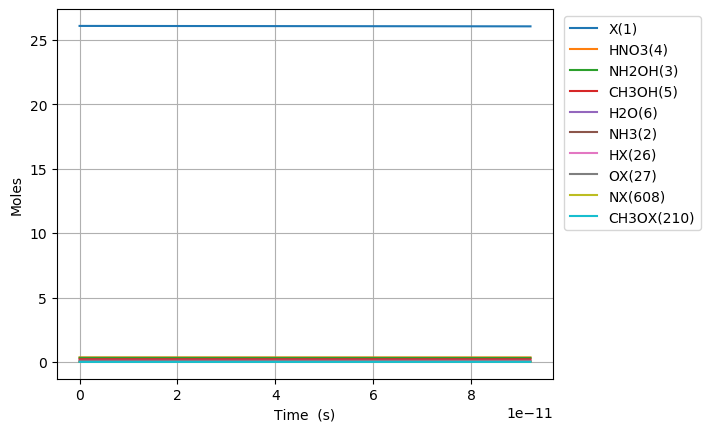

The data file committed next to this chart (first rows):
Time (s), Volume (m^3), Ne, X(1), NH3(2), NH2OH(3), HNO3(4), CH3OH(5), H2O(6), N2(7), O2(8), NO2(9), NO(10), N2O(11), CO2(12), H2(13), CO(14), CH4(15), C2H6(16), CH2O(17), CH3(18), C3H8(19), H(20), C2H5(21)
0.0, 0.105, 0.0, 26.08, 0.03108, 0.3194, 0.3505, 0.207, 0.09202, 0.0, 0.0, 0.0, 0.0, 0.0, 0.0, 0.0, 0.0, 0.0, 0.0, 0.0, 0.0, 0.0, 0.0, 0.0
1.4075038703986259e-27, 0.105, 0.0, 26.08, 0.03108, 0.3194, 0.3505, 0.207, 0.09202, 0.0, 9.482257098754236e-68, 3.0566329172803066e-22, 1.0007323861425749e-64, 0.0, 6.93219961070195e-111, 1.3383459645098005e-45, 3.2533554443563127e-70, 1.4257815183330904e-52, 8.874708123991981e-77, 8.130461949186771e-42, 3.9872628309420425e-29, -3.54149672000049e-123, 2.16704891940905e-25, 1.9217344744863169e-78
3.941010837116153e-27, 0.105, 0.0, 26.08, 0.03108, 0.3194, 0.3505, 0.207, 0.09202, 0.0, 1.43295869246741e-66, 8.558572168384859e-22, 1.512306781782052e-63, 0.0, 4.217195306606716e-109, 8.083609641698211e-45, 3.862383583540489e-69, 8.611720370731867e-52, 1.3411458916976365e-75, 4.91079901730881e-41, 1.116433592663772e-28, -1.81780606114968e-123, 6.067736974345341e-25, 2.9041251378436656e-77
9.008024770551207e-27, 0.105, 0.0, 26.08, 0.03108, 0.3194, 0.3505, 0.207, 0.09202, 0.0, 1.5415115716910113e-65, 1.9562450670593965e-21, 1.626870625324962e-62, 0.0, 1.9038435475376767e-107, 3.8919100888721146e-44, 3.792111105943735e-68, 4.146172655312627e-51, 1.4427435503010902e-74, 2.3643383348235133e-40, 2.5518482118029077e-28, 8.294871984917563e-122, 1.3869113084217921e-24, 3.124125300482847e-76
1.9142052637421316e-26, 0.105, 0.0, 26.08, 0.03108, 0.3194, 0.3505, 0.207, 0.09202, 0.0, 1.416914713439083e-64, 4.1570207675012174e-21, 1.4953743897994107e-61, 0.0, 7.188550985951042e-106, 1.6996993998025588e-43, 3.354079328917758e-67, 1.810742528283025e-50, 1.3261298855518392e-73, 1.03256866754672e-39, 5.422677450081178e-28, 3.3943379750128225e-120, 2.9471865303963083e-24, 2.8716093905353514e-75
3.9410108371161527e-26, 0.105, 0.0, 26.08, 0.03108, 0.3194, 0.3505, 0.207, 0.09202, 0.0, 1.2122003685278031e-63, 8.55857216838486e-21, 1.2793242735141765e-60, 0.0, 2.4940422790992046e-104, 7.095910527685153e-43, 2.819305774399595e-66, 7.559493610202046e-50, 1.1345320369213559e-72, 4.310770925458825e-39, 1.116433592663772e-27, 1.200457648668585e-118, 6.0677369743453394e-24, 2.4567222913695603e-74
7.994621983864196e-26, 0.105, 0.0, 26.08, 0.03108, 0.3194, 0.3505, 0.207, 0.09202, 0.0, 1.002270706355476e-62, 1.7361674970152143e-20, 1.0577700490472676e-59, 0.0, 8.306202095729966e-103, 2.898911082487673e-42, 2.3114372091397016e-65, 3.0882997999702065e-49, 9.380530278250128e-72, 1.761090580041651e-38, 2.26476528797508e-27, 4.033146076628679e-117, 1.2308837862243403e-23, 2.0312654988553363e-73
1.6101844277360283e-25, 0.105, 0.0, 26.08, 0.03108, 0.3194, 0.3505, 0.207, 0.09202, 0.0, 8.150298931176199e-62, 3.496788057368671e-20, 8.601610368848273e-59, 0.0, 2.711282707649838e-101, 1.1717862884271564e-41, 1.8718617800285677e-64, 1.2483401568135006e-48, 7.628091434368638e-71, 7.118609698686577e-38, 4.561428678597697e-27, 1.3221223076820818e-115, 2.4791039638039525e-23, 1.6517913692654647e-72
3.231628886435245e-25, 0.105, 0.0, 26.08, 0.03108, 0.3194, 0.3505, 0.207, 0.09202, 0.0, 6.573511352849224e-61, 7.018029178075584e-20, 6.937510377211384e-58, 0.0, 8.762397215380209e-100, 4.711701766342181e-41, 1.5066372088785638e-63, 5.019520866552378e-48, 6.152332088408177e-70, 2.8623616510589978e-37, 9.154755459842929e-27, 4.2819141388337046e-114, 4.975544318963176e-23, 1.3322295795643824e-71
6.474517803833679e-25, 0.105, 0.0, 26.08, 0.03108, 0.3194, 0.3505, 0.207, 0.09202, 0.0, 5.280201801491292e-60, 1.406051141948941e-19, 5.572585612975095e-57, 0.0, 2.817855632246432e-98, 1.8896036557365345e-40, 1.208981475455456e-62, 2.0130523710453794e-47, 4.941887711581267e-69, 1.1479350443285094e-36, 1.8341409022333397e-26, 1.3784484722187158e-112, 9.968425029281618e-23, 1.0701192480586238e-70
1.2960295638630548e-24, 0.105, 0.0, 26.08, 0.03108, 0.3194, 0.3505, 0.207, 0.09202, 0.0, 4.232735301776872e-59, 2.8145475902317067e-19, 4.467117116537439e-56, 0.0, 9.039425234633046e-97, 7.568274839986499e-40, 9.686563824603243e-62, 8.062709509595123e-47, 3.961534683829613e-68, 4.597727774711891e-36, 3.671471614731433e-26, 4.4242578301692984e-111, 1.995418644991848e-22, 8.578330315120494e-70
2.5931851308224287e-24, 0.105, 0.0, 26.08, 0.03108, 0.3194, 0.3505, 0.207, 0.09202, 0.0, 3.3896211408037815e-58, 5.631540486797236e-19, 3.577316684628324e-55, 0.0, 2.896187294447944e-95, 3.029285564841215e-39, 7.75514090588434e-61, 3.227185006577243e-46, 3.172440693066552e-67, 1.8402893123231272e-35, 7.346133039727618e-26, 1.4178817628451873e-109, 3.9925709291192133e-22, 6.869621584114641e-69
5.187496264741176e-24, 0.105, 0.0, 26.08, 0.03108, 0.3194, 0.3505, 0.207, 0.09202, 0.0, 2.713070743482582e-57, 1.1265526279928291e-18, 2.863303252509127e-54, 0.0, 9.273517587247583e-94, 1.2121114331091706e-38, 6.206469671478903e-60, 1.2912943629443801e-45, 2.5392383609430373e-66, 7.363554337128024e-35, 1.4695455889719977e-25, 4.5406153526606465e-108, 7.9868754973739115e-22, 5.498481560165838e-68
1.0376118532578671e-23, 0.105, 0.0, 26.08, 0.03108, 0.3194, 0.3505, 0.207, 0.09202, 0.0, 2.171006261344905e-56, 2.2533497866190393e-18, 2.291222705585302e-53, 0.0, 2.9684409411146935e-92, 4.849256011060751e-38, 4.966118718736715e-59, 5.166018292170108e-45, 2.0319051369734003e-65, 2.9459012207141682e-34, 2.9394101589704674e-25, 1.4535401387976103e-106, 1.5975484633883182e-21, 4.3998992373072105e-67
2.0753363068253662e-23, 0.105, 0.0, 26.08, 0.03108, 0.3194, 0.3505, 0.207, 0.09202, 0.0, 1.7370249025446285e-55, 4.5069441038714566e-18, 1.8332102342310997e-52, 0.0, 9.500476150185845e-91, 1.939877072876111e-37, 3.9732722100811506e-58, 2.0665754969231057e-44, 1.6257299139914465e-64, 1.178456392287828e-33, 5.879139298967395e-25, 4.652197791381299e-105, 3.1952702906901217e-21, 3.5203650399217054e-66
4.1507852139603644e-23, 0.105, 0.0, 26.08, 0.03108, 0.3194, 0.3505, 0.207, 0.09202, 0.0, 1.38970788479227e-54, 9.01413273837627e-18, 1.4666610209563738e-51, 0.0, 3.0403870474902712e-89, 7.759958451509751e-37, 3.178768673638075e-57, 8.266638359778956e-44, 1.3006662579833214e-63, 4.714017383985069e-33, 1.1758597578961215e-24, 1.4888424036573278e-103, 6.390713945293526e-21, 2.816470302849064e-65
8.301683028230361e-23, 0.105, 0.0, 26.08, 0.03108, 0.3194, 0.3505, 0.207, 0.09202, 0.0, 1.1118014940102587e-53, 1.8028510007385828e-17, 1.1733659513269084e-50, 0.0, 9.729615564856682e-88, 3.1041540631855595e-36, 2.5430753083148324e-56, 3.306722619526419e-43, 1.0405659381077312e-62, 1.8856453172436147e-32, 2.3517514138948682e-24, 4.76451828025541e-102, 1.2781601254499522e-20, 2.2532475528201808e-64
1.6603478656770351e-22, 0.105, 0.0, 26.08, 0.03108, 0.3194, 0.3505, 0.207, 0.09202, 0.0, 8.89455269893535e-53, 3.6057264545404655e-17, 9.387076151127906e-50, 0.0, 3.1135382696777695e-86, 1.241760281418048e-35, 2.0344844036371552e-55, 1.3227025030531987e-42, 8.324659233755972e-62, 7.54265799695561e-32, 4.703534725892296e-24, 1.5246814648010174e-100, 2.556337587290827e-20, 1.802626566907726e-63
3.3207069913850337e-22, 0.105, 0.0, 26.08, 0.03108, 0.3194, 0.3505, 0.207, 0.09202, 0.0, 7.115698458318898e-52, 7.211477362144117e-17, 7.509720337558807e-49, 0.0, 9.963426705441022e-85, 4.967754593392216e-35, 1.627597200010177e-54, 5.290836922817012e-42, 6.659780078964088e-61, 3.0170785444459847e-31, 9.407101349886886e-24, 4.8790376723145915e-99, 5.11269251097128e-20, 1.4421126634737893e-62
6.641425242801031e-22, 0.105, 0.0, 26.08, 0.03108, 0.3194, 0.3505, 0.207, 0.09202, 0.0, 5.692581286408914e-51, 1.4422979177350968e-16, 6.007800036797284e-48, 0.0, 3.188317179243468e-83, 1.9876574538871083e-34, 1.3020816536481974e-53, 2.116340151258976e-41, 5.327845140034839e-60, 1.206834486917343e-30, 1.8814234597875015e-23, 1.561301172793524e-97, 1.0225402358326993e-19, 1.1536946947753642e-61
1.3282861745633025e-21, 0.105, 0.0, 26.08, 0.03108, 0.3194, 0.3505, 0.207, 0.09202, 0.0, 4.554074037045257e-50, 2.8845982807762855e-16, 4.806249536151229e-47, 0.0, 1.0202673296812256e-81, 7.955044411924261e-34, 1.0416669168363258e-52, 8.46537136930703e-41, 4.262284542788486e-59, 4.827344085949073e-30, 3.7628501093847044e-23, 4.9961783412310895e-96, 2.045082205301766e-19, 9.229575814221128e-61
2.6565734751297014e-21, 0.105, 0.0, 26.08, 0.03108, 0.3194, 0.3505, 0.207, 0.09202, 0.0, 3.6432628328059695e-49, 5.769199006857936e-16, 3.845003431602243e-46, 0.0, 3.2648809848205277e-80, 3.185543341896706e-33, 8.333342293713511e-52, 3.386150700574083e-40, 3.409831006536821e-58, 1.93093886203223e-29, 7.52570340857742e-23, 1.5987794033236067e-94, 4.0901661442315946e-19, 7.383667953788051e-60
5.313148076262498e-21, 0.105, 0.0, 26.08, 0.03108, 0.3194, 0.3505, 0.207, 0.09202, 0.0, 2.9146117075119e-48, 1.1538400459018333e-15, 3.076004266342665e-45, 0.0, 1.0447763667128152e-78, 1.2770365259979362e-32, 6.666677551935673e-51, 1.354460710796685e-39, 2.727866154150228e-57, 7.72375790340263e-29, 1.5051410006956096e-22, 5.1160978252401844e-93, 8.180334022058035e-19, 5.906937283991338e-59
1.0626297278528094e-20, 0.105, 0.0, 26.08, 0.03108, 0.3194, 0.3505, 0.207, 0.09202, 0.0, 2.331689942514155e-47, 2.3076803363327497e-15, 2.460804021478849e-44, 0.0, 3.3433738434836714e-77, 5.130696233554536e-32, 5.333345021702167e-50, 5.417843704294381e-39, 2.18229346288496e-56, 3.0895036523901204e-28, 3.0102823203686403e-22, 1.6371519016100534e-91, 1.6360669777578043e-18, 4.725550995569769e-58
2.1252595683059285e-20, 0.105, 0.0, 26.08, 0.03108, 0.3194, 0.3505, 0.207, 0.09202, 0.0, 1.8653521846094775e-46, 4.6153609171899354e-15, 1.968643460513353e-43, 0.0, 1.0699364075080393e-75, 2.070316577264478e-31, 4.266679598811187e-49, 2.16713765391803e-38, 1.7458349861280513e-55, 1.2358015591412758e-27, 6.0205649597038885e-22, 5.23888704117521e-90, 3.2721341288086576e-18, 3.7804412637938587e-57
4.250519249212166e-20, 0.105, 0.0, 26.08, 0.03108, 0.3194, 0.3505, 0.207, 0.09202, 0.0, 1.4922818399209183e-45, 9.230722078885712e-15, 1.5749148656921704e-42, 0.0, 3.4241591074923555e-74, 8.425545457694177e-31, 3.413348934649481e-48, 8.668550959902581e-38, 1.3966680752211134e-54, 4.9432064327708235e-27, 1.2041130238331127e-21, 1.676444006123203e-88, 6.54426843069777e-18, 3.024353197950004e-56
8.501038611024642e-20, 0.105, 0.0, 26.08, 0.03108, 0.3194, 0.3505, 0.207, 0.09202, 0.0, 1.193825508820741e-44, 1.8461444402202887e-14, 1.2599319313853282e-41, 0.0, 1.0959628569149708e-72, 3.485602040065276e-30, 2.7306873667929803e-47, 3.4674204526710392e-37, 1.1173344946893753e-53, 1.9772826122176793e-26, 2.4082260795412574e-21, 5.3646210642008775e-87, 1.3088537033625613e-17, 2.419482633093474e-55
1.2751557972837117e-19, 0.105, 0.0, 26.08, 0.03108, 0.3194, 0.3505, 0.207, 0.09202, 0.0, 3.5441695104218314e-44, 2.769216672544568e-14, 3.7404229539732187e-41, 0.0, 5.127635242934017e-72, 7.576906297969653e-30, 7.80807478291723e-47, 7.368268504683155e-37, 3.3170868102121324e-53, 4.2017255752576435e-26, 3.612339135232099e-21, 2.566531136625668e-86, 1.9632805635703078e-17, 7.182839130016061e-55
1.7002077334649593e-19, 0.105, 0.0, 26.08, 0.03108, 0.3194, 0.3505, 0.207, 0.09202, 0.0, 7.722558865015602e-44, 3.6922889048614095e-14, 8.150184791064844e-41, 0.0, 1.654393898279298e-71, 1.3192690183732253e-29, 1.6469527275500927e-46, 1.2569399251874067e-36, 7.227757610572176e-53, 7.167649532281656e-26, 4.816452190905637e-21, 8.494332750140589e-86, 2.6177074236930163e-17, 1.5651028495141627e-54
2.5503116058274543e-19, 0.105, 0.0, 26.08, 0.03108, 0.3194, 0.3505, 0.207, 0.09202, 0.0, 2.24162061747214e-43, 5.538433369477636e-14, 2.365747232421708e-40, 0.0, 9.109530090850276e-71, 2.824033099363631e-29, 4.498360676627288e-46, 2.6023344622113475e-36, 2.0979950766293498e-52, 1.4839707942056956e-25, 7.224678302212104e-21, 4.956171842928083e-85, 3.926561143738855e-17, 4.5430107781924746e-54
3.4004154781899493e-19, 0.105, 0.0, 26.08, 0.03108, 0.3194, 0.3505, 0.207, 0.09202, 0.0, 4.9021714787832485e-43, 7.38457783406651e-14, 5.173622386170865e-40, 0.0, 2.9241160692156673e-70, 4.9530527011456825e-29, 9.412116947519098e-46, 4.425889321589839e-36, 4.5880786191140885e-52, 2.5238456420102304e-25, 9.632904413454943e-21, 1.6489782976607986e-84, 5.2354148634719795e-17, 9.935052207709155e-54
4.2505193505524443e-19, 0.105, 0.0, 26.08, 0.03108, 0.3194, 0.3505, 0.207, 0.09202, 0.0, 9.197140857693654e-43, 9.230722298626081e-14, 9.706419702399204e-40, 0.0, 7.642417978102876e-70, 7.801834125243419e-29, 1.7134477332398312e-45, 6.761758811958217e-36, 8.607859906248492e-52, 3.8558658541951877e-25, 1.2041130524629606e-20, 4.446247695797614e-84, 6.544268582870052e-17, 1.863951005742278e-53
5.950727095277435e-19, 0.105, 0.0, 26.08, 0.03108, 0.3194, 0.3505, 0.207, 0.09202, 0.0, 2.5165052957611807e-42, 1.2923011227655464e-13, 2.6558532653552165e-39, 0.0, 4.2789328587449124e-69, 1.6048240821042317e-28, 4.524058291340259e-45, 1.300262231272091e-35, 2.3552672916380248e-51, 7.414693245141073e-25, 1.6857582746770126e-20, 2.6212240515318184e-83, 9.161976020639999e-17, 5.100109533443427e-53
9.351142584727416e-19, 0.105, 0.0, 26.08, 0.03108, 0.3194, 0.3505, 0.207, 0.09202, 0.0, 9.994257740427897e-42, 2.0307589085357393e-13, 1.0547675813586324e-38, 0.0, 4.553353210122716e-68, 4.4632675549516005e-28, 1.74942258194274e-44, 3.1722459562722455e-35, 9.353903764301696e-51, 1.8089605385526594e-24, 2.6490487190221064e-20, 2.887774347967866e-82, 1.4397390892100203e-16, 2.0254997779909284e-52
1.2751558074177396e-18, 0.105, 0.0, 26.08, 0.03108, 0.3194, 0.3505, 0.207, 0.09202, 0.0, 2.502201009429474e-41, 2.769216694258314e-13, 2.6407568969522725e-38, 0.0, 1.9237106930660818e-67, 9.200812088573228e-28, 4.3417147187751324e-44, 5.876692838927567e-35, 2.341879511997291e-50, 3.35116053051739e-24, 3.6123391632564224e-20, 1.2306411512254173e-81, 1.963280575811614e-16, 5.071119557306712e-52
1.955238905307736e-18, 0.105, 0.0, 26.08, 0.03108, 0.3194, 0.3505, 0.207, 0.09202, 0.0, 9.14669915556709e-41, 4.2461322655606495e-13, 9.653184842729435e-38, 0.0, 1.7718129239832346e-66, 2.6293322413612514e-27, 1.576986383575649e-43, 1.378222344759628e-34, 8.560650112076466e-50, 7.859257663463545e-24, 5.538920051392824e-20, 1.140068473685588e-80, 3.010363547382015e-16, 1.8537281693700598e-51
3.315405101087728e-18, 0.105, 0.0, 26.08, 0.03108, 0.3194, 0.3505, 0.207, 0.09202, 0.0, 4.585414937039792e-40, 7.19996340759408e-13, 4.839325873551628e-37, 0.0, 2.8128450723949157e-65, 1.0359398190839759e-26, 7.881199314486808e-43, 3.957966476235028e-34, 4.29161735969379e-49, 2.2570145132136642e-23, 9.392081826336726e-20, 1.8057582204735016e-79, 5.104529483991786e-16, 9.293093267057804e-51
6.035737492647712e-18, 0.105, 0.0, 26.08, 0.03108, 0.3194, 0.3505, 0.207, 0.09202, 0.0, 2.845923652049383e-39, 1.3107625689376014e-12, 3.0035126795909194e-36, 0.0, 6.27173629794673e-64, 5.310674533740259e-26, 4.886567473924225e-42, 1.3111936140504684e-33, 2.6635790880101712e-48, 7.47702900333789e-23, 1.7098405370909022e-19, 3.98022468995304e-78, 9.2928613310877e-16, 5.767729695920788e-50
1.1476402275767682e-17, 0.105, 0.0, 26.08, 0.03108, 0.3194, 0.3505, 0.207, 0.09202, 0.0, 1.9948319527043024e-38, 2.4922950243800206e-12, 2.1052929511995605e-35, 0.0, 1.6964543238679934e-62, 3.250007814198535e-25, 3.4252468949866776e-41, 4.739777034813815e-33, 1.8670186920544704e-47, 2.7028388416658786e-22, 3.2511052438791615e-19, 1.0501382346396181e-76, 1.7669524920785518e-15, 4.042853167548163e-49
1.691706705888765e-17, 0.105, 0.0, 26.08, 0.03108, 0.3194, 0.3505, 0.207, 0.09202, 0.0, 6.094904350516527e-38, 3.673827478603817e-12, 6.432401001726778e-35, 0.0, 9.352298525781779e-62, 9.426941299870187e-25, 1.0467657080646847e-40, 1.029874484840467e-32, 5.70439043090289e-47, 5.872817929401953e-22, 4.792369947832493e-19, 5.715083042044168e-76, 2.6046188371158483e-15, 1.2352320317207627e-48
2.2357731842007618e-17, 0.105, 0.0, 26.08, 0.03108, 0.3194, 0.3505, 0.207, 0.09202, 0.0, 1.3627248927092927e-37, 4.8553599316089905e-12, 1.4381838289258275e-34, 0.0, 3.3351673135141264e-61, 2.0375198433521004e-24, 2.341023222742535e-40, 1.7988096161744327e-32, 1.2754121066389662e-46, 1.0257639648611782e-21, 6.333634648950897e-19, 2.0087908042437089e-75, 3.4422851682207197e-15, 2.761784816179194e-48
2.779839662512759e-17, 0.105, 0.0, 26.08, 0.03108, 0.3194, 0.3505, 0.207, 0.09202, 0.0, 2.5669572014845363e-37, 6.036892383395541e-12, 2.7090987435062706e-34, 0.0, 9.324623662353352e-61, 3.738949833721765e-24, 4.411011407605024e-40, 2.780783065581381e-32, 2.4024865829988978e-46, 1.5857303811529028e-21, 7.874899347234377e-19, 5.529155287078409e-75, 4.2799514853932245e-15, 5.202358462376527e-48
3.8679726191367526e-17, 0.105, 0.0, 26.08, 0.03108, 0.3194, 0.3505, 0.207, 0.09202, 0.0, 6.728026654093546e-37, 8.399957283312778e-12, 7.100581206886e-34, 0.0, 4.69985425024677e-60, 9.407408910337463e-24, 1.1568064754634163e-39, 5.383844890395385e-32, 6.296947018012556e-46, 3.0701159285887797e-21, 1.0957428735296568e-18, 2.689656078411202e-74, 5.9552840779413445e-15, 1.3635445807695328e-47
4.956105575760746e-17, 0.105, 0.0, 26.08, 0.03108, 0.3194, 0.3505, 0.207, 0.09202, 0.0, 1.395709081873864e-36, 1.076302217835553e-11, 1.472994369085173e-33, 0.0, 1.5611199566082215e-59, 1.888009087481573e-23, 2.401144013988373e-39, 8.839059895574824e-32, 1.3062828692211846e-45, 5.0404383942289546e-21, 1.4039958112019076e-18, 8.692651323468082e-74, 7.630616614760666e-15, 2.828632545546869e-47
6.04423853238474e-17, 0.105, 0.0, 26.08, 0.03108, 0.3194, 0.3505, 0.207, 0.09202, 0.0, 2.5164190014579112e-36, 1.31260870685238e-11, 2.65576181969596e-33, 0.0, 4.146457868799991e-59, 3.3047735340187153e-23, 4.331691062295141e-39, 1.3146428037365167e-31, 2.3551863313680164e-45, 7.496697748184985e-21, 1.712248747740191e-18, 2.2486277979519856e-73, 9.305949095851664e-15, 5.09993422151144e-47
7.586186462290168e-17, 0.105, 0.0, 26.08, 0.03108, 0.3194, 0.3505, 0.207, 0.09202, 0.0, 4.959993566077662e-36, 1.6474687976494194e-11, 5.234645227689536e-33, 0.0, 1.3603148522494234e-58, 6.256457620049287e-23, 8.545475629965794e-39, 2.0709580480531764e-31, 4.642195314196539e-45, 1.180955497589691e-20, 2.1490611541431953e-18, 7.03802266210509e-73, 1.1679992939986534e-14, 1.0052236814720877e-46
9.128134392195598e-17, 0.105, 0.0, 26.08, 0.03108, 0.3194, 0.3505, 0.207, 0.09202, 0.0, 8.631024682475513e-36, 1.982328887467637e-11, 9.108953114904112e-33, 0.0, 3.615084363758201e-58, 1.0483381398300312e-22, 1.4883388076188184e-38, 2.9983902734792813e-31, 8.078014510870059e-45, 1.7098199861764852e-20, 2.585873558269136e-18, 1.7871725869058442e-72, 1.4054036672218149e-14, 1.7492179746793264e-46
1.0670082322101028e-16, 0.105, 0.0, 26.08, 0.03108, 0.3194, 0.3505, 0.207, 0.09202, 0.0, 1.3779315067015926e-35, 2.317188976307033e-11, 1.4542320195672402e-32, 0.0, 8.204858922920697e-58, 1.6148845511720098e-22, 2.3781982207276447e-38, 4.09693947364333e-31, 1.2896440880444264e-44, 2.3362632355900996e-20, 3.0226859601180187e-18, 3.8967878407167414e-72, 1.642808029254782e-14, 2.792602831674055e-46
1.2212030252006457e-16, 0.105, 0.0, 26.08, 0.03108, 0.3194, 0.3505, 0.207, 0.09202, 0.0, 2.0653315275339481e-35, 2.6520490641676085e-11, 2.1796953978838463e-32, 0.0, 1.666001280723925e-57, 2.3394322892996904e-22, 3.5676926712234923e-38, 5.366605640838287e-31, 1.93300057190571e-44, 3.0602852400874665e-20, 3.4594983596898432e-18, 7.622460547850397e-72, 1.8802123800976864e-14, 4.185730714970034e-46
1.3753978181911887e-16, 0.105, 0.0, 26.08, 0.03108, 0.3194, 0.3505, 0.207, 0.09202, 0.0, 2.950239385329605e-35, 2.986909151049363e-11, 3.1136030598799996e-32, 0.0, 3.113628671744088e-57, 3.234135591643467e-22, 5.100699782791052e-38, 6.8073887679965874e-31, 2.7612099334881737e-44, 3.8818859942851526e-20, 3.896310756984613e-18, 1.374987444425344e-71, 2.1176167197506578e-14, 5.979140098047308e-46
1.6837874041722746e-16, 0.105, 0.0, 26.08, 0.03108, 0.3194, 0.3505, 0.207, 0.09202, 0.0, 5.412139932878897e-35, 3.656629321876412e-11, 5.711825177134121e-32, 0.0, 9.072536899198199e-57, 5.575638680414901e-22, 9.373125879451766e-38, 1.0202305871871442e-30, 5.065369148811905e-44, 5.817823729082096e-20, 4.769935544743004e-18, 3.746062685954755e-71, 2.592425365487328e-14, 1.0968579904586236e-45
1.961338031555252e-16, 0.105, 0.0, 26.08, 0.03108, 0.3194, 0.3505, 0.207, 0.09202, 0.0, 8.553355193042008e-35, 4.259377472273194e-11, 9.026976105160124e-32, 0.0, 2.0473259594175705e-56, 8.356832583667954e-22, 1.4836095339327173e-37, 1.3842951194651481e-30, 8.005316350241379e-44, 7.893886958732159e-20, 5.556197845938061e-18, 7.989411621365735e-71, 3.019753108382078e-14, 1.7334758725136808e-45
2.238888658938229e-16, 0.105, 0.0, 26.08, 0.03108, 0.3194, 0.3505, 0.207, 0.09202, 0.0, 1.2722256939359837e-34, 4.862125619498607e-11, 1.3426716838492894e-31, 0.0, 4.172103842631657e-56, 1.1815319634826282e-21, 2.2101219042419082e-37, 1.8038015354320594e-30, 1.1907101275044717e-43, 1.0286105251706419e-19, 6.3424601397555095e-18, 1.5435188717395204e-70, 3.447080815023485e-14, 2.57837065627989e-45
2.5164392863212063e-16, 0.105, 0.0, 26.08, 0.03108, 0.3194, 0.3505, 0.207, 0.09202, 0.0, 1.8064236705035577e-34, 5.4648737635526504e-11, 1.9064488203489961e-31, 0.0, 7.860469356647605e-56, 1.5981623442952052e-21, 3.142976944965488e-37, 2.278749830815651e-30, 1.6906798629088354e-43, 1.2994478575751662e-19, 7.128722426195366e-18, 2.7637030195847407e-70, 3.874408485412318e-14, 3.6610080379414034e-45
2.7939899137041833e-16, 0.105, 0.0, 26.08, 0.03108, 0.3194, 0.3505, 0.207, 0.09202, 0.0, 2.4724661590931103e-34, 6.06762190443533e-11, 2.609370482441187e-31, 0.0, 1.3911464588829744e-55, 2.088099321109203e-21, 4.3084509188610975e-37, 2.8091400013327486e-30, 2.314045989590187e-43, 1.6019006898553174e-19, 7.914984705257648e-18, 4.6584310907917854e-70, 4.301736119549342e-14, 5.010848685103067e-45
3.0715405410871604e-16, 0.105, 0.0, 26.08, 0.03108, 0.3194, 0.3505, 0.207, 0.09202, 0.0, 3.284894077381546e-34, 6.670370042146645e-11, 3.466782526575838e-31, 0.0, 2.3391657085923544e-55, 2.6533940689883103e-21, 5.732983429419369e-37, 3.394972042731939e-30, 3.0744175540668124e-43, 1.9359690187974703e-19, 8.701246976942377e-18, 7.475515208999171e-70, 4.72906371743532e-14, 6.657361706478711e-45
3.3490911684701374e-16, 0.105, 0.0, 26.08, 0.03108, 0.3194, 0.3505, 0.207, 0.09202, 0.0, 4.2582512765729165e-34, 7.273118176686601e-11, 4.494033853677909e-31, 0.0, 3.768754348312195e-55, 3.2957164863503693e-21, 7.443176474936568e-37, 4.0362459507804146e-30, 3.985406304225104e-43, 2.3016528411984076e-19, 9.487509241249564e-18, 1.1517019194010442e-69, 5.1563912790710197e-14, 8.63002206033945e-45
3.6266417958531145e-16, 0.105, 0.0, 26.08, 0.03108, 0.3194, 0.3505, 0.207, 0.09202, 0.0, 5.4070812322031476e-34, 7.875866308055202e-11, 5.706472911875047e-31, 0.0, 5.856141637980018e-55, 4.016469046501968e-21, 9.465788153455641e-37, 4.732961721240659e-30, 5.060623587858225e-43, 2.6989521538522087e-19, 1.0273771498179228e-17, 1.7144534744557304e-69, 5.5837188044572074e-14, 1.0958303838591231e-44
3.9041924232360915e-16, 0.105, 0.0, 26.08, 0.03108, 0.3194, 0.3505, 0.207, 0.09202, 0.0, 6.745925854603365e-34, 8.478614436252448e-11, 7.119446435828795e-31, 0.0, 8.821696166647031e-55, 4.816881735943799e-21, 1.1827729852992092e-36, 5.48511934986374e-30, 6.3136792346710216e-43, 3.1278669535464887e-19, 1.1060033747731388e-17, 2.4784937001411206e-69, 6.011046293594648e-14, 1.3671677845861754e-44
4.459293678002046e-16, 0.105, 0.0, 26.08, 0.03108, 0.3194, 0.3505, 0.207, 0.09202, 0.0, 1.0051829652680637e-33, 9.68411068313289e-11, 1.0608386555606971e-30, 0.0, 1.8530858084544064e-54, 6.660873491311897e-21, 1.7678035376967042e-36, 7.155760164622434e-30, 9.407747370223166e-43, 4.0805430012178524e-19, 1.2632558224703262e-17, 4.817000083078986e-69, 6.865701163126351e-14, 2.0371591035627604e-44
... 1,470 more rows
